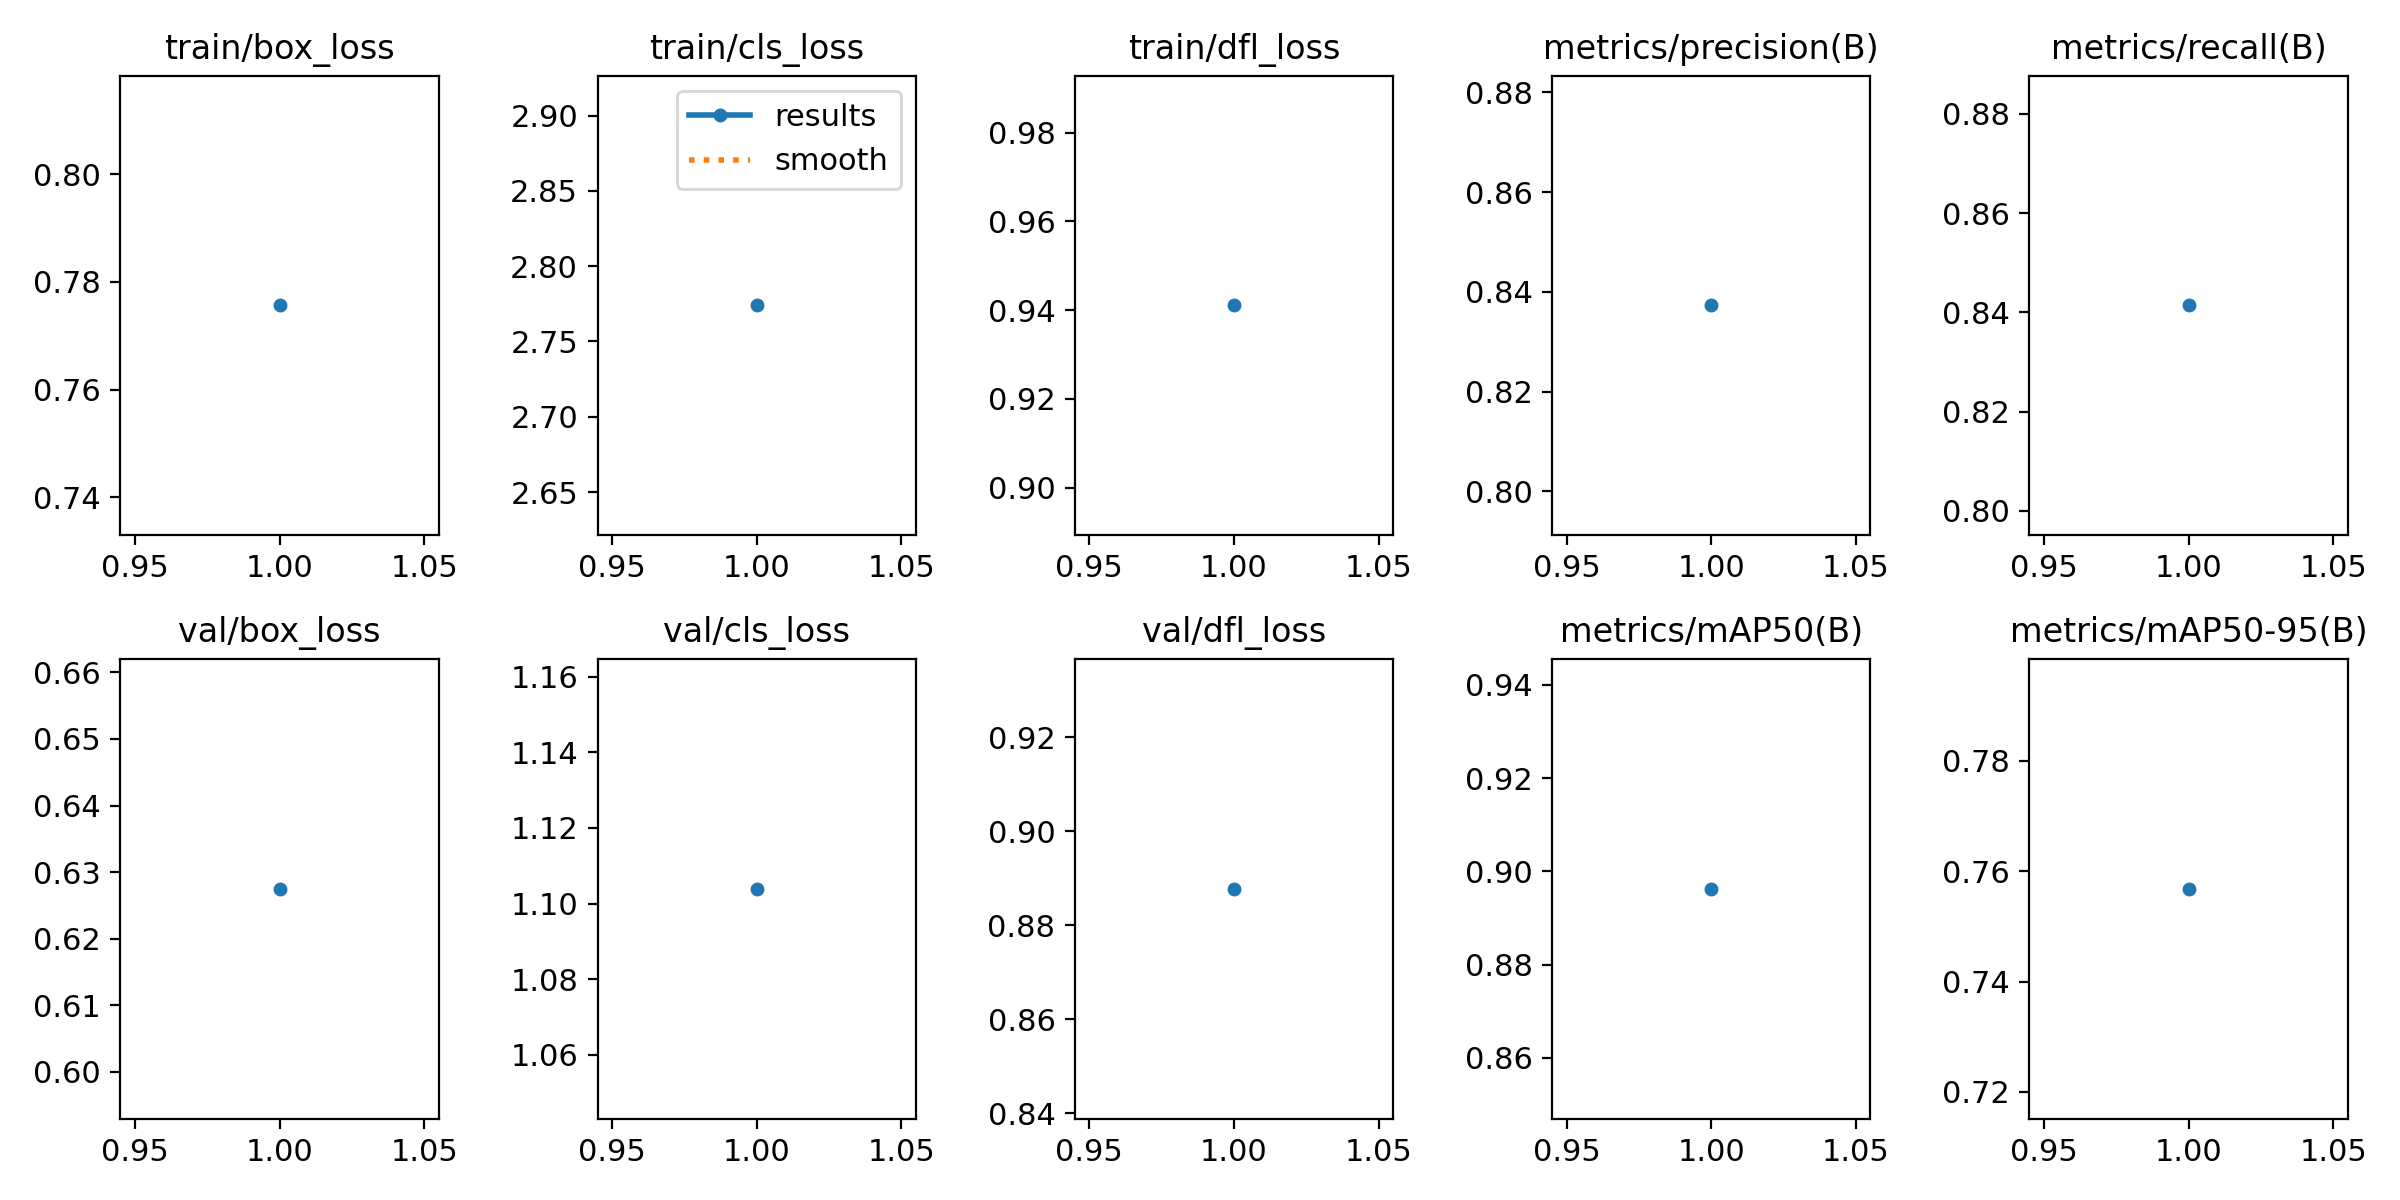

Values plotted in this chart, from the file beside it:
epoch, train/box_loss, train/cls_loss, train/dfl_loss, metrics/precision(B), metrics/recall(B), metrics/mAP50(B), metrics/mAP50-95(B), val/box_loss, val/cls_loss, val/dfl_loss, lr/pg0, lr/pg1, lr/pg2
1, 0.7757, 2.774, 0.9411, 0.8373, 0.8414, 0.8962, 0.7568, 0.6275, 1.104, 0.8877, 0.0002219, 0.0002219, 0.0002219
